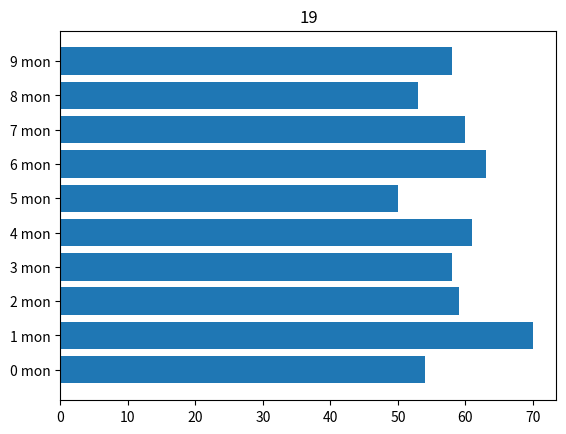

Write Python code to recreate this figure.
import numpy as np
import matplotlib.pyplot as plt

x = np.arange(0,10)

y = np.random.randint(10,30,10)

for i in range(20):

	plt.cla()
	plt.barh(x,y)
	plt.title(str(i))
	plt.yticks(x, list(map(lambda i: '%d mon'%i, x)))
	plt.pause(0.5)
	y = y+np.random.randint(0,5,10)

plt.show()